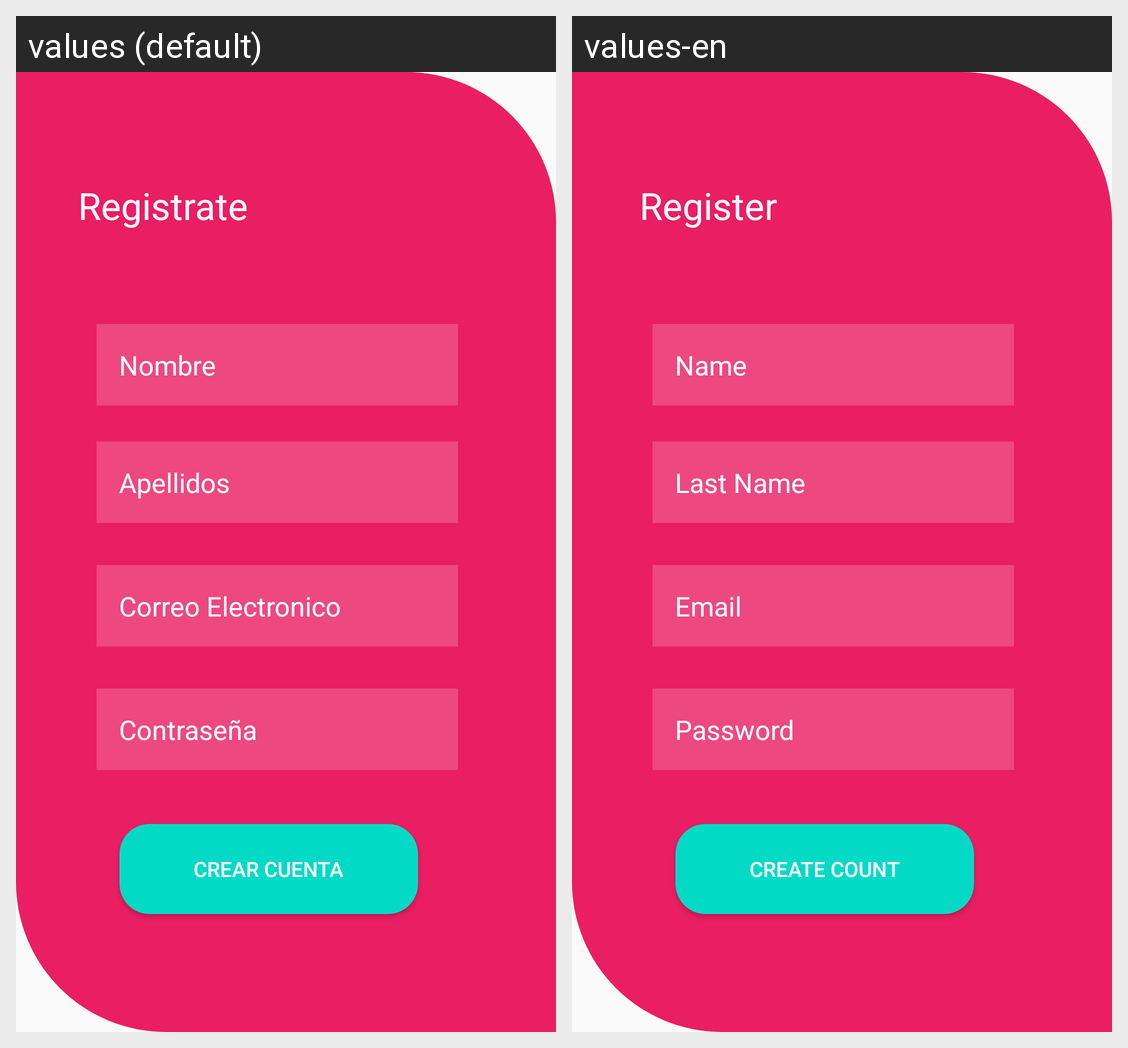

Translations of the strings shown on this Android screen, per locale in the grid:
Android screen res/layout/register_fragment.xml rendered under 2 locales, left to right: values (default), values-en. Device: Nexus 5 (rendered at 1080×1920; each locale shown at half size, 540×960, under a caption strip naming it); theme Theme.Final.
Strings drawn on this screen, with the default value and each locale's value (text and hints the layout hard-codes, and strings that could not be matched under every locale, appear in the picture but are not listed):

Register
  values: Registrate
  values-en: Register

Name
  values: Nombre
  values-en: Name

LastName
  values: Apellidos
  values-en: Last Name

Email
  values: Correo Electronico
  values-en: Email

Password
  values: Contraseña
  values-en: Password

CreateCount
  values: Crear Cuenta
  values-en: Create Count
